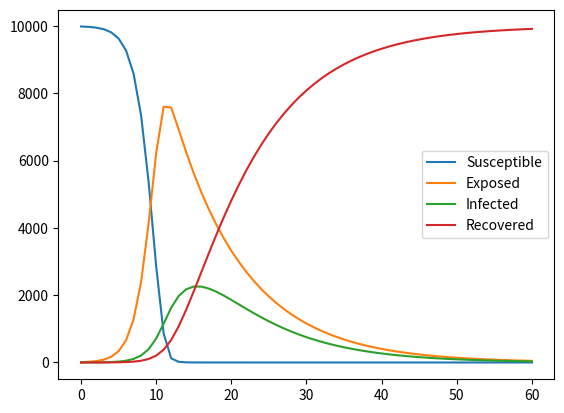

Source code (Python):
import numpy as np
import matplotlib.pyplot as plt

def base_seir_model(init_vals,params,T):
	S0,E0,I0,R0 = init_vals
	N = S0+E0+I0+R0
	S, E, I , R = [S0], [E0], [I0], [R0]
	alpha, beta, gamma = params
	dt = T[1]-T[0]
	for t in T[1:]:
		S1 = S[-1] - (beta*S[-1]*E[-1]/N)*dt
		E1 = E[-1] + (beta*S[-1]*E[-1]/N - alpha*E[-1])*dt
		I1 = I[-1] + (alpha*E[-1] - gamma*I[-1])*dt
		R1 = R[-1] + (gamma*I[-1])*dt
		S.append(S1)
		E.append(E1)
		I.append(I1)
		R.append(R1)
	return np.stack([S,E,I,R])

def corona_seir_model(init_vals,params,T):
	S0,E0,I0,R0 = init_vals
	N = S0+E0+I0+R0
	S, E, I , R = [S0], [E0], [I0], [R0]
	alpha, beta, gamma1, gamma2 = params
	dt = T[1]-T[0]
	for t in T[1:]:
		S1 = max(0,S[-1] - (beta*S[-1]*E[-1]/N)*dt)
		E1 = E[-1] + (beta*S[-1]*E[-1]/N - alpha*E[-1] - gamma1*E[-1])*dt
		I1 = I[-1] + (alpha*E[-1] - gamma2*I[-1])*dt
		R1 = R[-1] + (gamma1*E[-1] + gamma2*I[-1])*dt
		S.append(S1)
		E.append(E1)
		I.append(I1)
		R.append(R1)
	return np.stack([S,E,I,R])

def simulate_model(model):		
	T_max = 60
	dt = 1
	T = np.linspace(0,T_max,int(T_max/dt)+1)
	N = 10000
	init_exposed = 10
	init_vals = (N-init_exposed),init_exposed,0,0
	alpha = 0.1
	beta = 1.5
	gamma1 = 0.25
	gamma2 = 0.01
	rho = 0.75
	if model.__name__=='corona_seir_model':
		params = alpha, beta*rho, gamma1, gamma2
	elif model.__name__=='base_seir_model':
		params = alpha, beta*rho, gamma1
	results = model(init_vals,params,T)
	plt.plot(T,results[0],label='Susceptible')
	plt.plot(T,results[1],label='Exposed')
	plt.plot(T,results[2],label='Infected')
	plt.plot(T,results[3],label='Recovered')
	plt.legend()
	plt.show()

if __name__=='__main__':
	simulate_model(base_seir_model)